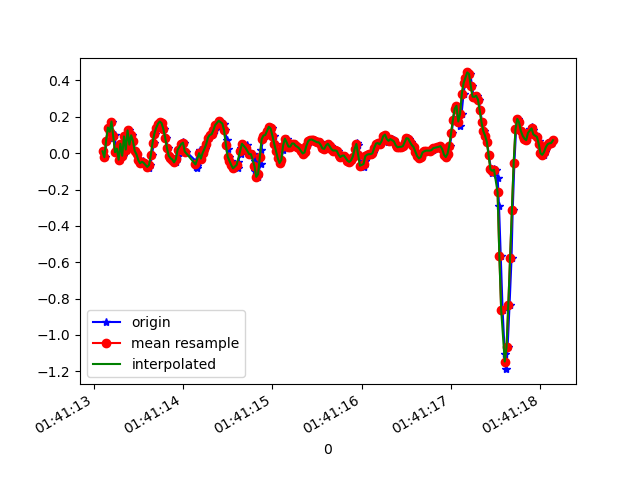

Source data for this figure (header and first rows):
1618191673105, 887336115368074, 0.01046546, -0.0029765398, -0.0108985705
1618191673130, 887336134402682, -0.02252, 0.09721, -0.04999
1618191673144, 887336153437274, 0.06911, -0.2461, 0.01964
1618191673162, 887336172471866, 0.1412, 0.03734, -0.002346
1618191673183, 887336191506474, 0.118, -0.1019, 0.03308
1618191673203, 887336210549322, 0.1742, 0.1558, 0.01598
1618191673221, 887336229559914, 0.08621, -0.01886, 0.03186
1618191673235, 887336248595290, 0.09843, 0.1387, 0.02453
1618191673254, 887336267630682, 0.005579, -0.02008, 0.03675
1618191673272, 887336286666042, 0.02513, 0.1424, 0.04164
1618191673293, 887336305701434, -0.03596, -0.02985, 0.04774
1618191673316, 887336324729850, 0.052, 0.1168, 0.07218
1618191673330, 887336343764794, -0.01397, -0.02985, 0.08317
1618191673349, 887336362799706, 0.09232, 0.1778, 0.06851
1618191673368, 887336381809882, 0.02024, -0.02008, 0.09539
1618191673393, 887336400844794, 0.1253, 0.1791, 0.07951
1618191673406, 887336419887642, 0.04712, -0.0775, 0.1015
1618191673425, 887336438922970, 0.09843, 0.08254, 0.05874
1618191673444, 887336457958330, 0.06789, 0.2194, 0.03919
1618191673466, 887336476993658, 0.01291, -0.1007, 0.04164
1618191673482, 887336496029018, -0.006639, -0.05795, 0.03308
1618191673501, 887336515062458, -0.0384, -0.02252, 0.02209
1618191673526, 887336534072890, -0.05551, -0.03108, 0.02453
1618191673543, 887336553108154, -0.05062, -0.05429, 0.03064
1618191673558, 887336572143418, -0.04329, -0.05795, 0.03186
1618191673577, 887336591178682, -0.05306, -0.05307, 0.0282
1618191673600, 887336610213946, -0.06773, -0.04085, 0.01231
1618191673619, 887336629237498, -0.08361, -0.00542, -0.01823
1618191673634, 887336648272314, -0.06528, 0.03978, -0.04877
1618191673653, 887336667307130, -0.01153, 0.07644, -0.0671
1618191673673, 887336686342010, 0.05811, 0.1033, -0.06343
1618191673691, 887336705376826, 0.1082, 0.1216, -0.05244
1618191673710, 887336724399482, 0.1387, 0.1229, -0.039
1618191673730, 887336743433914, 0.162, 0.1033, -0.02067
1618191673750, 887336762468346, 0.1742, 0.0801, 0.001319
1618191673767, 887336781502778, 0.1656, 0.07277, 0.01231
1618191673786, 887336800537210, 0.1339, 0.05322, 0.01354
1618191673808, 887336819562170, 0.08621, 0.02146, 0.00254
1618191673831, 887336838596346, 0.03001, 0.004354, -0.01823
1618191673843, 887336857630458, -0.01397, 0.01168, -0.04877
1618191673863, 887336876664634, -0.02741, 0.01779, -0.08054
1618191673883, 887336895698810, -0.03474, 0.03123, -0.1099
1618191673907, 887336914737018, -0.05062, 0.05444, -0.116
1618191673920, 887336933771322, -0.0494, 0.05444, -0.09398
1618191673939, 887336952805562, -0.01641, 0.02879, -0.05977
1618191673958, 887336971839866, 0.01902, 0.02024, -0.03045
1618191673980, 887336990874106, 0.03979, 0.0239, -0.009677
1618191673996, 887337009908346, 0.06056, 0.01413, -0.001125
1618191674015, 887337028931770, 0.05811, -5.330797E-4, -0.00479
1618191674034, 887337047965754, 0.009244, -0.01031, -0.01456
1618191674147, 887337066999738, -0.04451, -0.007863, -0.02312
1618191674150, 887337086033722, -0.07628, -0.01764, -0.02556
1618191674152, 887337105067834, -0.08116, -0.0323, -0.01823
1618191674154, 887337124095546, -0.07261, -0.02619, -0.01823
1618191674156, 887337143129402, -0.06039, -0.01031, -0.01701
1618191674158, 887337162163258, -0.03596, -0.001755, 0.003762
1618191674186, 887337181197242, 0.01902, 0.01046, 0.05141
1618191674189, 887337200231098, -0.01886, 0.009241, 0.06485
1618191674206, 887337219255610, -0.02985, -0.001755, 0.06363
1618191674225, 887337238289338, 0.001913, -0.001755, 0.06851
1618191674244, 887337257323066, 0.0239, -0.007863, 0.08073
... 205 more rows
